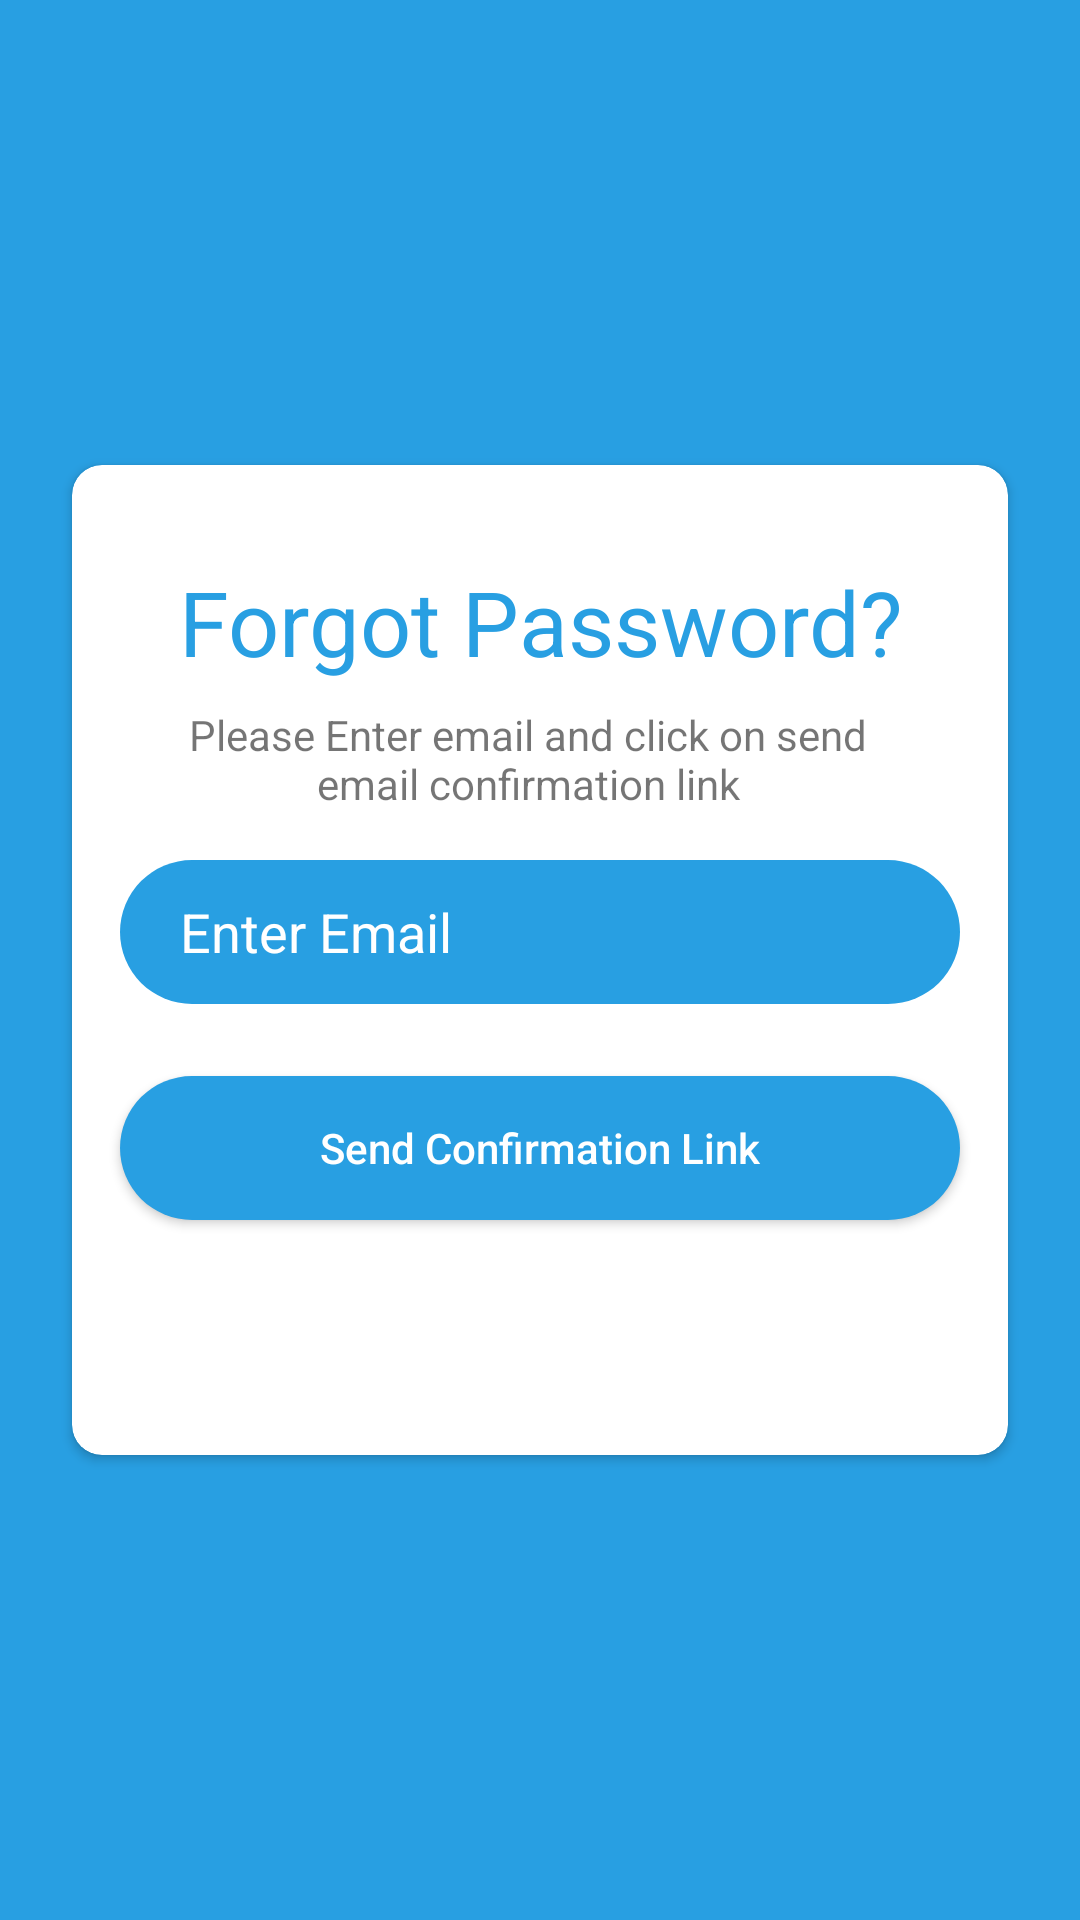

Produce the Android XML layout that renders to this screen, including the resource entries it uses.
<!-- AndroidManifest.xml: application theme Theme.PickAndDrop -->
<!-- res/layout/fragment_forgot_password.xml -->
<?xml version="1.0" encoding="utf-8"?>
<androidx.constraintlayout.widget.ConstraintLayout xmlns:android="http://schemas.android.com/apk/res/android"
    xmlns:tools="http://schemas.android.com/tools"
    android:layout_width="match_parent"
    android:layout_height="match_parent"
    xmlns:app="http://schemas.android.com/apk/res-auto"
    android:background="@color/purple_700">


    <androidx.cardview.widget.CardView
        android:id="@+id/cardView"
        android:layout_width="match_parent"
        android:layout_height="330dp"
        android:layout_marginStart="24dp"
        android:layout_marginEnd="24dp"
        app:cardCornerRadius="10dp"
        app:layout_constraintBottom_toBottomOf="parent"
        app:layout_constraintEnd_toEndOf="parent"
        app:layout_constraintStart_toStartOf="parent"
        app:layout_constraintTop_toTopOf="parent">

        <androidx.constraintlayout.widget.ConstraintLayout
            android:layout_width="match_parent"
            android:layout_height="match_parent">

            <TextView
                android:id="@+id/logo"
                android:layout_width="match_parent"
                android:layout_height="wrap_content"
                android:layout_marginTop="32dp"
                android:gravity="center"
                android:text="Forgot Password?"
                android:textColor="@color/purple_700"
                android:textSize="30dp"
                app:layout_constraintEnd_toEndOf="parent"
                app:layout_constraintStart_toStartOf="parent"
                app:layout_constraintTop_toTopOf="parent" />

            <TextView
                android:id="@+id/logo2"
                android:layout_width="match_parent"
                android:layout_height="wrap_content"
                android:layout_marginStart="24dp"
                android:layout_marginTop="8dp"
                android:layout_marginEnd="32dp"
                android:gravity="center"

                android:text="Please Enter email and click on send email confirmation link"
                app:layout_constraintEnd_toEndOf="parent"
                app:layout_constraintStart_toStartOf="parent"
                app:layout_constraintTop_toBottomOf="@+id/logo" />

            <EditText
                android:id="@+id/inputEmail"
                android:layout_width="0dp"
                android:layout_height="wrap_content"
                android:layout_marginStart="16dp"
                android:layout_marginTop="16dp"
                android:layout_marginEnd="16dp"
                android:background="@drawable/edittext_bg"
                android:ems="10"
                android:hint="Enter Email"
                android:inputType="textPersonName"
                android:minHeight="48dp"
                android:paddingLeft="20dp"
                android:paddingTop="10dp"
                android:paddingRight="10dp"
                android:paddingBottom="10dp"
                android:textColor="@color/white"
                android:textColorHint="@color/white"
                app:layout_constraintEnd_toEndOf="parent"
                app:layout_constraintHorizontal_bias="0.0"
                app:layout_constraintStart_toStartOf="parent"
                app:layout_constraintTop_toBottomOf="@+id/logo2" />

            <Button
                android:id="@+id/btnSend"
                android:layout_width="0dp"
                android:layout_height="wrap_content"
                android:layout_marginTop="24dp"
                android:textAllCaps="false"
                android:background="@drawable/edittext_bg"
                android:text="Send Confirmation Link"
                android:textColor="@color/white"
                app:layout_constraintEnd_toEndOf="@+id/inputEmail"
                app:layout_constraintStart_toStartOf="@+id/inputEmail"
                app:layout_constraintTop_toBottomOf="@+id/inputEmail" />

        </androidx.constraintlayout.widget.ConstraintLayout>

    </androidx.cardview.widget.CardView>

    <ImageView
        android:id="@+id/fingerPrintIv"
        android:layout_width="80dp"
        android:layout_height="80dp"
        android:padding="10dp"
        android:visibility="gone"
        android:background="@drawable/finger_bg"
        android:src="@drawable/ic_baseline_fingerprint_24"
        app:layout_constraintBottom_toTopOf="@+id/cardView"
        app:layout_constraintEnd_toEndOf="parent"
        app:layout_constraintStart_toStartOf="parent"
        app:layout_constraintTop_toTopOf="parent" />

</androidx.constraintlayout.widget.ConstraintLayout>
<!-- resources referenced by this layout -->
<resources>
  <color name="purple_700">#289FE2</color>
  <color name="white">#FFFFFFFF</color>
  <!-- drawable edittext_bg (drawable) -->
  <?xml version="1.0" encoding="utf-8"?>
  <selector xmlns:android="http://schemas.android.com/apk/res/android">
      <item>
          <shape>
              <solid android:color="@color/purple_700"/>
              <corners android:radius="40dp"/>
          </shape>
      </item>
  </selector>
  <!-- drawable finger_bg (drawable) -->
  <?xml version="1.0" encoding="utf-8"?>
  <selector xmlns:android="http://schemas.android.com/apk/res/android">
      <item>
          <shape>
             <corners android:radius="20dp" />
  
              <stroke android:color="@color/white" android:width="2dp"/>
          </shape>
      </item>
  </selector>
  <style name="Theme.PickAndDrop" parent="Theme.Design.Light.NoActionBar">
          
          <item name="colorPrimary">@color/purple_500</item>
          <item name="colorPrimaryVariant">@color/purple_700</item>
          <item name="colorOnPrimary">@color/white</item>
          
          <item name="colorSecondary">@color/teal_200</item>
          <item name="colorSecondaryVariant">@color/teal_700</item>
          <item name="colorOnSecondary">@color/black</item>
          
          <item name="android:statusBarColor" tools:targetApi="l">?attr/colorPrimaryVariant</item>
          
      </style>
  <color name="purple_500">#289FE2</color>
  <color name="teal_200">#FF03DAC5</color>
  <color name="teal_700">#FF018786</color>
  <color name="black">#FF000000</color>
</resources>
